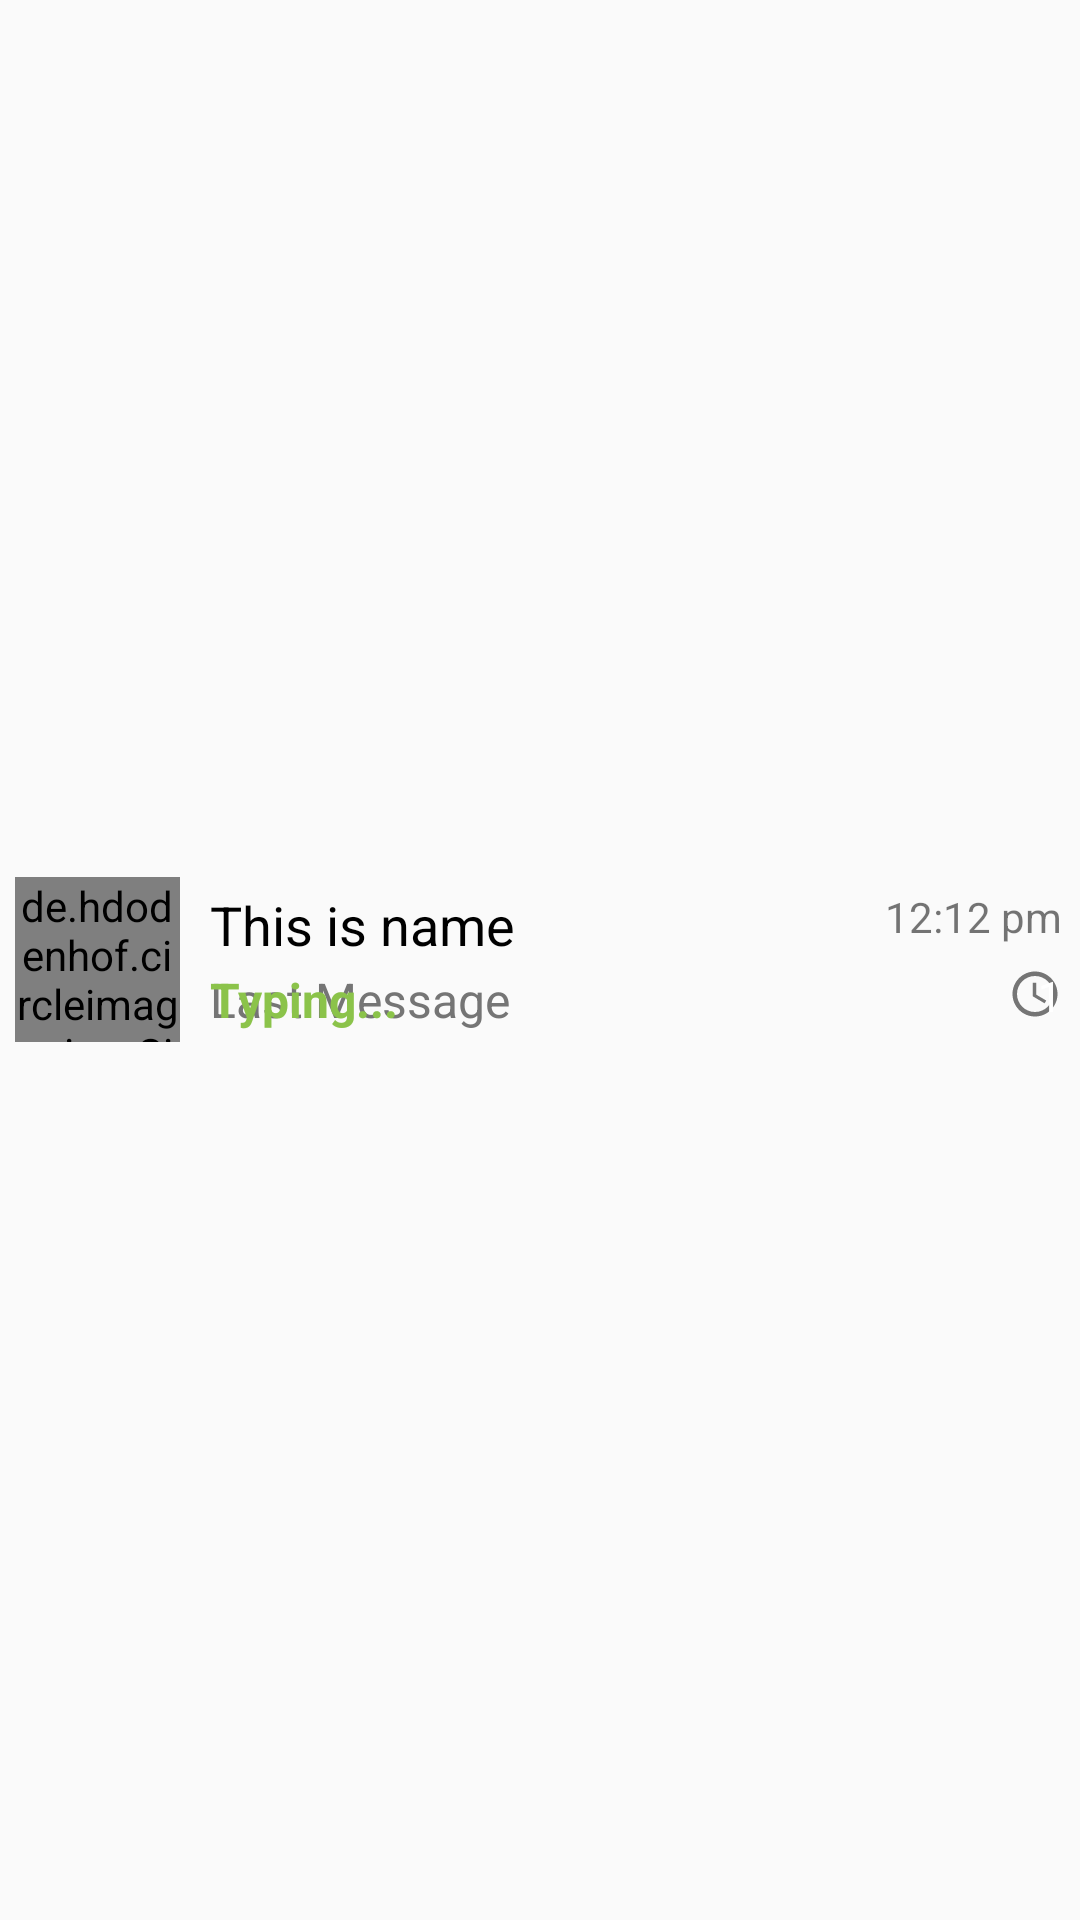

This screen was rendered from an Android layout file. Write that file and the resources it references.
<!-- AndroidManifest.xml: application theme AppTheme -->
<!-- res/layout/active_chat_item.xml -->
<?xml version="1.0" encoding="utf-8"?>
<LinearLayout xmlns:android="http://schemas.android.com/apk/res/android"
    android:layout_width="match_parent"
    android:layout_height="wrap_content"
    android:orientation="horizontal"
    android:padding="5dp"
    android:id="@+id/active_chat_item">

    <de.hdodenhof.circleimageview.CircleImageView
        android:layout_width="55dp"
        android:layout_height="55dp"
        android:id="@+id/profile_image_view"
        android:layout_gravity="center"
        android:src="@drawable/dp" />

    <LinearLayout
        android:layout_width="match_parent"
        android:layout_height="wrap_content"
        android:orientation="vertical"
        android:layout_gravity="center"
        android:paddingLeft="9dp">

        <RelativeLayout
            android:layout_width="wrap_content"
            android:layout_height="wrap_content"
            android:padding="1dp">

            <TextView
                android:id="@+id/name_txt_view"
                android:layout_width="wrap_content"
                android:layout_height="wrap_content"
                android:ellipsize="middle"
                android:singleLine="true"
                android:text="This is name"
                android:textColor="#000000"
                android:textSize="18sp" />

            <TextView
                android:id="@+id/last_message_time_txt_view"
                android:layout_width="wrap_content"
                android:layout_height="wrap_content"
                android:layout_alignParentRight="true"
                android:text="12:12 pm"/>

        </RelativeLayout>

        <RelativeLayout
            android:layout_width="wrap_content"
            android:layout_height="wrap_content"
            android:padding="1dp">

            <ImageView
                android:layout_width="18dp"
                android:layout_height="18dp"
                android:layout_alignParentRight="true"
                android:src="@drawable/ic_access_time_text_secondary_14dp"
                android:id="@+id/tick_image_view"/>

            <TextView
                android:id="@+id/last_message_txt_view"
                android:layout_width="wrap_content"
                android:layout_height="wrap_content"
                android:layout_toLeftOf="@+id/tick_image_view"
                android:layout_marginRight="5dp"
                android:text="Last Message"
                android:layout_alignParentStart="true"
                android:textSize="16sp"
                android:textColor="@color/colorTextSecondary"
                android:maxLines="1"
                android:ellipsize="end" />

            <TextView
                android:id="@+id/typing_txt_view"
                android:layout_width="wrap_content"
                android:layout_height="wrap_content"
                android:text="Typing..."
                android:layout_alignParentStart="true"
                android:textStyle="bold"
                android:textColor="@color/colorAccent"
                android:textSize="16sp" />

            <TextView
                android:id="@+id/unread_count_txt_view"
                android:layout_width="wrap_content"
                android:layout_height="wrap_content"
                android:layout_alignParentEnd="true"
                android:background="@drawable/round_light"
                android:gravity="center"
                android:text="1"
                android:textColor="@color/white" />

        </RelativeLayout>

    </LinearLayout>

</LinearLayout>
<!-- resources referenced by this layout -->
<resources>
  <color name="colorAccent">#8BC34A</color>
  <color name="colorTextSecondary">#757575</color>
  <color name="white">#ffffff</color>
  <!-- drawable ic_access_time_text_secondary_14dp (drawable) -->
  <vector android:height="14dp" android:tint="#757575"
      android:viewportHeight="24.0" android:viewportWidth="24.0"
      android:width="14dp" xmlns:android="http://schemas.android.com/apk/res/android">
      <path android:fillColor="#FF000000" android:pathData="M11.99,2C6.47,2 2,6.48 2,12s4.47,10 9.99,10C17.52,22 22,17.52 22,12S17.52,2 11.99,2zM12,20c-4.42,0 -8,-3.58 -8,-8s3.58,-8 8,-8 8,3.58 8,8 -3.58,8 -8,8zM12.5,7H11v6l5.25,3.15 0.75,-1.23 -4.5,-2.67z"/>
  </vector>
  <style name="AppTheme" parent="Theme.AppCompat.Light.DarkActionBar">
          
          <item name="colorPrimary">@color/colorPrimary</item>
          <item name="colorPrimaryDark">@color/colorPrimaryDark</item>
          <item name="colorAccent">@color/colorAccent</item>
      </style>
  <color name="colorPrimary">#00574b</color>
  <color name="colorPrimaryDark">#002d23</color>
</resources>
